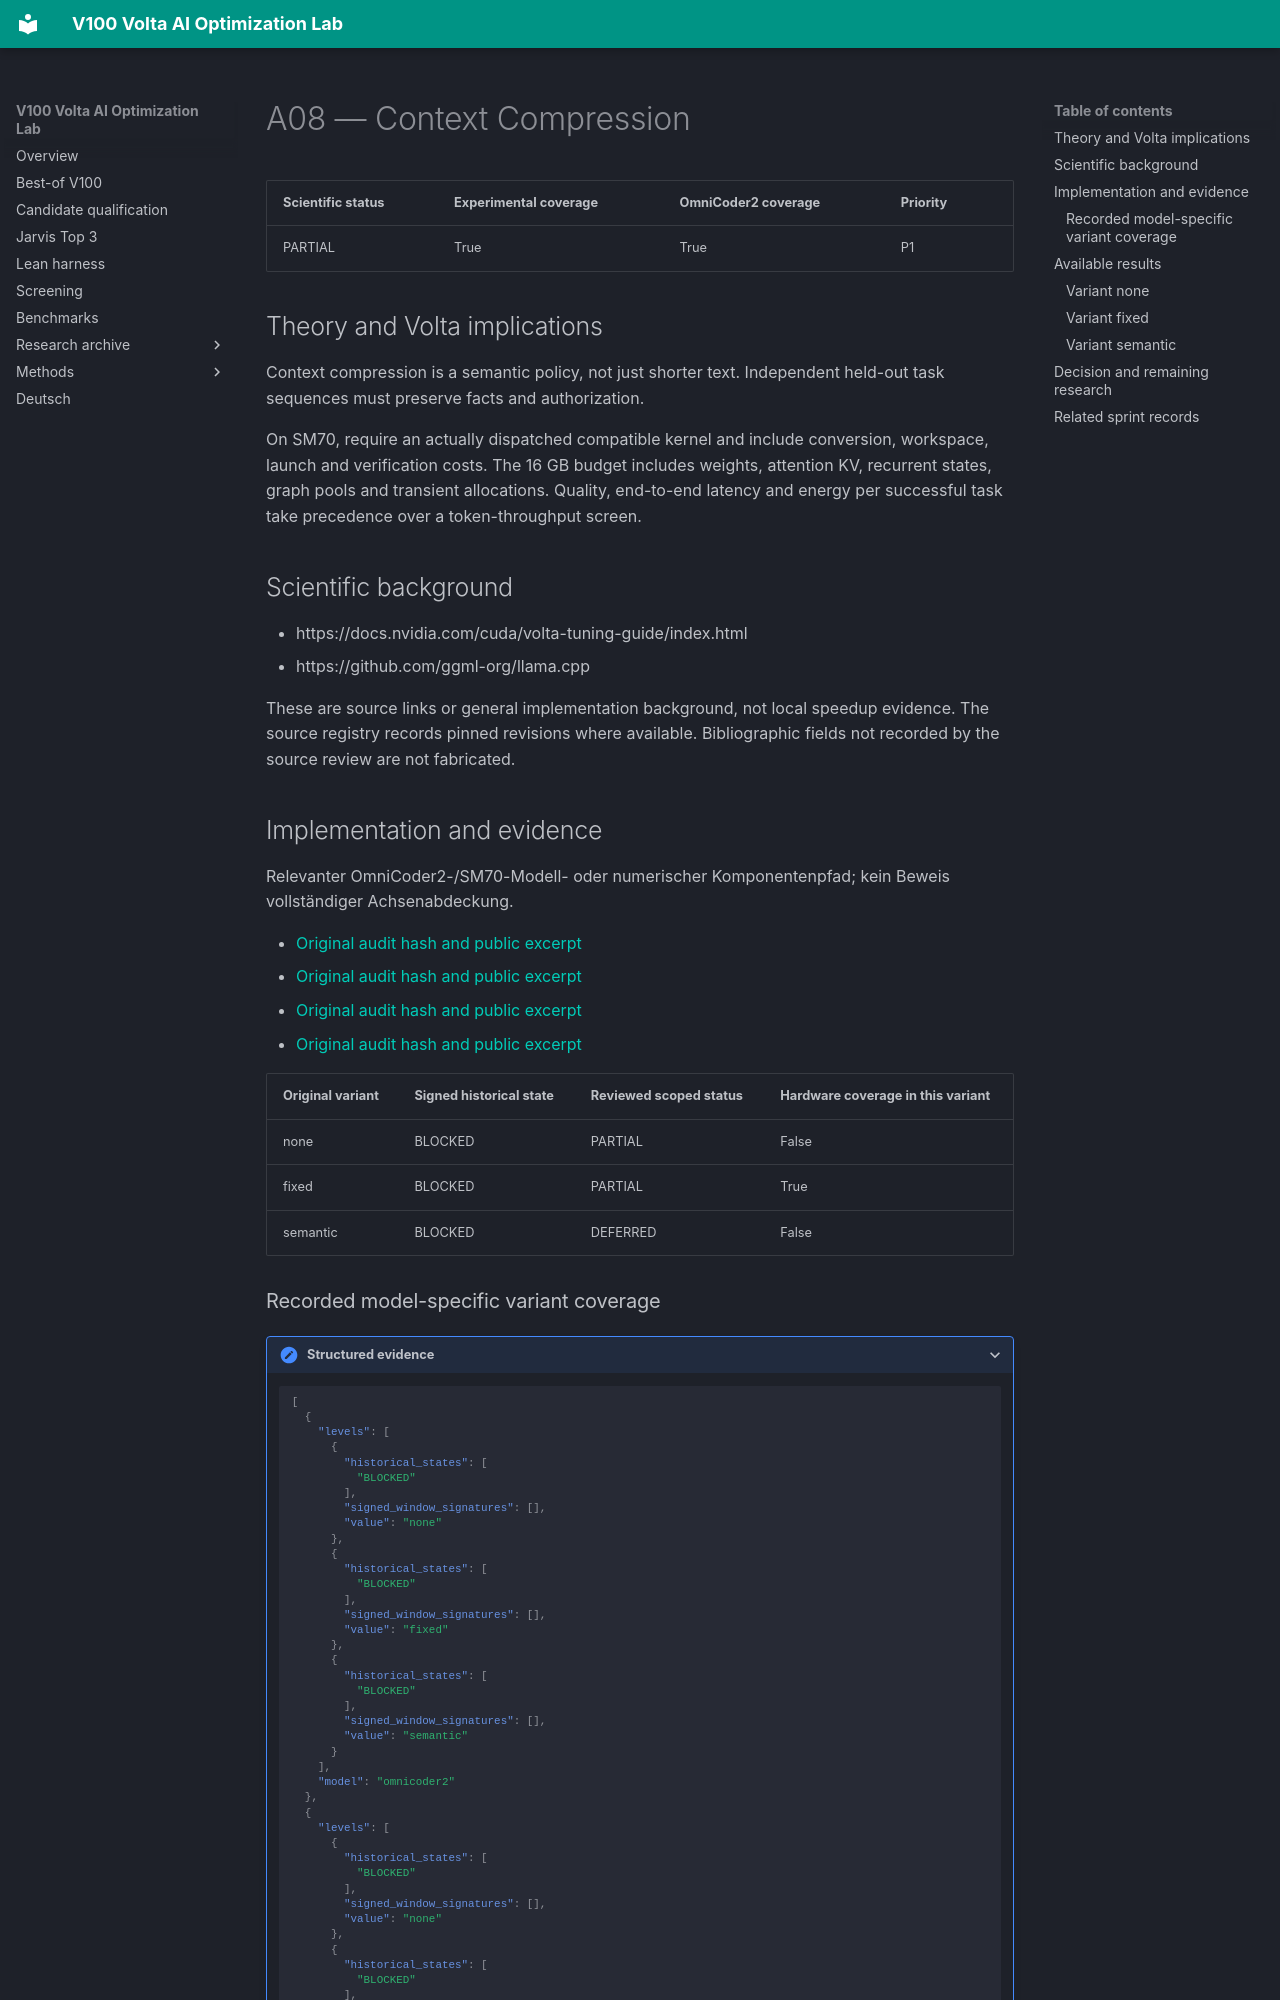

repository: Maxxxel/v100-volta-ai-optimization-lab · page: factors/A08/index.html · generator: mkdocs

# A08 — Context Compression

| Scientific status | Experimental coverage | OmniCoder2 coverage | Priority |
|---|---|---|---|
| PARTIAL | True | True | P1 |


## Theory and Volta implications

Context compression is a semantic policy, not just shorter text. Independent held-out task sequences must preserve facts and authorization.

On SM70, require an actually dispatched compatible kernel and include conversion, workspace, launch and verification costs. The 16 GB budget includes weights, attention KV, recurrent states, graph pools and transient allocations. Quality, end-to-end latency and energy per successful task take precedence over a token-throughput screen.

## Scientific background

- https://docs.nvidia.com/cuda/volta-tuning-guide/index.html
- https://github.com/ggml-org/llama.cpp

These are source links or general implementation background, not local speedup evidence. The source registry records pinned revisions where available. Bibliographic fields not recorded by the source review are not fabricated.

## Implementation and evidence

Relevanter OmniCoder2-/SM70-Modell- oder numerischer Komponentenpfad; kein Beweis vollständiger Achsenabdeckung.

- [Original audit hash and public excerpt](../audits/audit-30cb583e005ee5568d0a.md)
- [Original audit hash and public excerpt](../audits/audit-61a96d130f54f7937707.md)
- [Original audit hash and public excerpt](../audits/audit-a9e8aec3cba1732eb0d6.md)
- [Original audit hash and public excerpt](../audits/audit-d9908c3e584b27f2b7c9.md)

| Original variant | Signed historical state | Reviewed scoped status | Hardware coverage in this variant |
|---|---|---|---|
| none | BLOCKED | PARTIAL | False |
| fixed | BLOCKED | PARTIAL | True |
| semantic | BLOCKED | DEFERRED | False |
